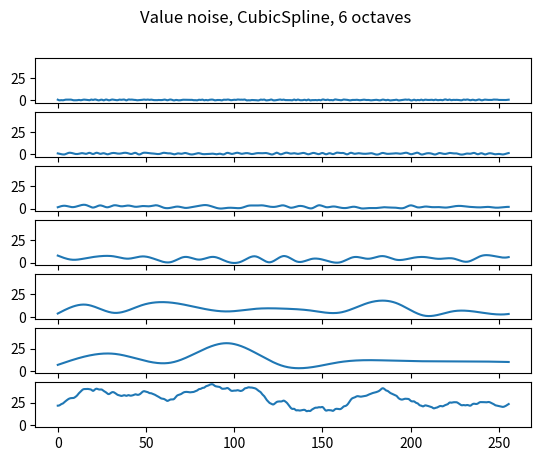
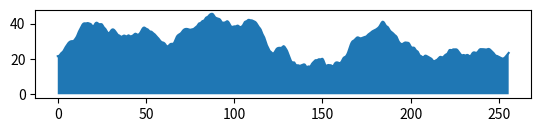

The matplotlib source for these figures, in order:

import random
import numpy as np
import scipy
from matplotlib import pyplot as plt


def value_noise_lerp(my_len, n_octaves=6):
    powers_of_2 = tuple(pow(2, i) for i in range(n_octaves))
    xs = [np.arange(0, my_len, i) for i in powers_of_2]
    random_ys = [[random.uniform(0, power_of_2) for _ in range(0, my_len, power_of_2)] for power_of_2 in powers_of_2]
    x = np.arange(0, my_len, 0.1)
    lerp_ys = [np.interp(x, xp, random_y) for xp, random_y in zip(xs, random_ys)]

    fig, axs = plt.subplots(n_octaves + 1, 1, sharex="all", sharey="all")
    fig.suptitle(f"Value noise, CubicSpline, {n_octaves} octaves")
    for ax, lerp_y in zip(axs, lerp_ys):
        ax.plot(x, lerp_y)

    ans = sum(x)
    axs[-1].plot(x, ans)
    plt.show()

    plt.plot(x, ans)
    plt.show()
    return ans


def make_cubic_spline_octave(length, interval, height):
    x1 = np.arange(0, length, interval)
    y1 = [random.uniform(0, height) for _ in x1]
    return scipy.interpolate.CubicSpline(x1, y1, bc_type="natural")


def value_noise_cubic_spline(my_len, n_octaves: int = 6, plot: bool = False, return_ans: bool = True):
    powers_of_2 = tuple(pow(2, i) for i in range(n_octaves))
    octaves = [make_cubic_spline_octave(my_len, powers_of_2[i], powers_of_2[i]) for i in range(n_octaves)]

    xs = np.arange(0, my_len, 0.5)
    ys = [octave(xs) for octave in octaves]
    ans = sum(ys)

    if plot:
        fig, axs = plt.subplots(n_octaves+1, 1, sharex="all", sharey="all")
        fig.suptitle(f"Value noise, CubicSpline, {n_octaves} octaves")
        for ax, y in zip(axs, ys):
            ax.plot(xs, y)
        axs[-1].plot(xs, ans)
        plt.show()

        plt.plot(xs, ans, )
        d = np.zeros_like(ans)
        plt.gca().set_aspect("equal")
        plt.gca().fill_between(xs, ans, where=ans >= d, interpolate=True)
        plt.show()

    if return_ans:
        return ans


def two():
    my_len = 256
    noise_list1 = value_noise_cubic_spline(my_len)
    noise_list2 = value_noise_cubic_spline(my_len)
    plt.plot(noise_list1)
    plt.plot(noise_list2)
    plt.gca().set_aspect("equal")
    plt.show()


def noise_list_to_file():
    my_len = 256
    n_octaves = 6
    show = True
    return_ans = True
    noise_list = value_noise_cubic_spline(my_len, n_octaves, show, return_ans)
    # list of lists still needing transposing
    level_map_matrix = []
    for width, gras in enumerate(noise_list):
        new_list = []
        for height in range(64):
            gras = round(gras)
            if height == gras:
                new_list.append("G")
            elif height > gras:
                new_list.append("D")
            else:
                new_list.append("A")
        level_map_matrix.append(new_list)
    # list of strings
    str_list = []
    for i in range(len(level_map_matrix[0])):
        new_str = ""
        for j in range(len(level_map_matrix)):
            new_str += level_map_matrix[j][i]
        str_list.append(new_str)
    # changing dirt with air access to grass
    for i in range(len(str_list)):
        str_list[i] = str_list[i].replace("AD", "AG").replace("DA", "GA")
    # file
    with open("level_map_2.txt", 'w') as level_map_file:
        for i in range(len(level_map_matrix[0])):
            for j in range(len(level_map_matrix)):
                level_map_file.write(level_map_matrix[j][i])
            level_map_file.write("\n")


value_noise_cubic_spline(256, 6, True, False)
# two()
# noise_list_to_file()
